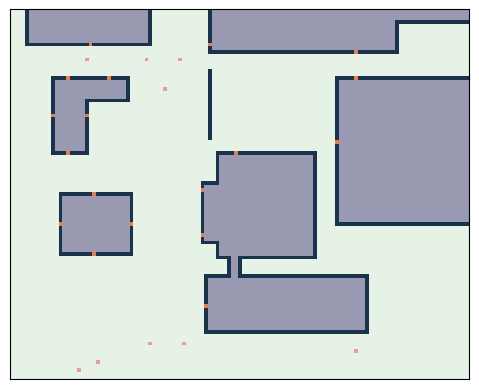

Source code (Python):
# =============================================================================
# location_generator.py
# Helper added at the end
# for line-crossing checks against the raster map. This ensures paved paths never
# cross buildings when we build the initial greedy network.
# =============================================================================

import numpy as np
import matplotlib.pyplot as plt
from matplotlib.colors import ListedColormap

#####################################################
### NOTE: COORDS ARE IN (LAT, LON) MEANING (Y, X) ###
### THAT IS HOW MATRICES HANDLE IT, AND ALSO MAPS ###
#####################################################

# options for materials. If you add one, add it to the colormap too
material = {
    "open": 0,
    "paved": 1,
    "door": 2,
    "blocked": 3,
    "interior": 4,
    "poi": 5,
    "node": 6,
}

color_map = {
    0: (0.9, 0.95, 0.9),    # open
    1: (0.7, 0.7, 0.8),     # paved
    2: (0.9, 0.5, 0.3),     # door
    3: (0.1, 0.2, 0.3),     # blocked
    4: (0.6, 0.6, 0.7),     # interior
    5: (0.9, 0.6, 0.7)      # point of interest (staircase, quad)
}

# https://www.latlong.net/
# try to keep the bottom left corner first and top right second. It doesn't matter for the code,
# but it can help with making sure the doors are properly aligned with the buildings
buildings = {
    "eb": ((40.246081,-111.648444), (40.246474,-111.647306)),
    "eb-tunnel": ((40.246355,-111.648266), (40.246862,-111.648201)),
    "clyde1": ((40.246591,-111.648354), (40.247315,-111.647668)),
    "clyde2": ((40.246698,-111.648447),(40.247111,-111.647831)),
    "marb": ((40.246622,-111.649448), (40.247032,-111.648960)),
    "kennedy1": ((40.247321,-111.649504), (40.247747,-111.649274)),
    "kennedy2": ((40.247673,-111.649504), (40.247850,-111.648971)),
    "bike racks": ((40.247416,-111.648414), (40.247878,-111.648414)),
    "wilk1": ((40.248023,-111.648414),(40.248707,-111.647110)),
    "wilk2": ((40.248236,-111.647775),(40.249063,-111.646353)),
    "wilk parking": ((40.246840,-111.647523), (40.247830,-111.64656)),
    "hbll1": ((40.248073,-111.649679),(40.248422,-111.648825)),
    "hbll2": ((40.248229,-111.649385),(40.249363,-111.649116)),
    "hbll3": ((40.248593,-111.649754),(40.248999,-111.648739)),
}

# bridges from interiors to exteriors. Make CERTAIN these fall on the exact lines of the exteriors they touch
doors = {
    "eb": [(40.246253,-111.648444)],
    "clyde": [(40.247062,-111.648447), (40.246739,-111.648447), (40.247315,-111.648222)],
    "marb": [(40.246622,-111.649200), (40.246830,-111.648960), (40.247032,-111.649200), 
             (40.246830,-111.649448)],
    "kennedy": [(40.247321,-111.649395), (40.247573,-111.649504), (40.247850,-111.649400), 
                (40.247850,-111.649094), (40.247580,-111.649274)],
    "wilk": [(40.248062,-111.648414), (40.248023,-111.647389), (40.248833,-111.647775), 
             (40.248707,-111.648289)],
    "wilk parking sidewalk points": [(40.247830,-111.647389), (40.247391,-111.647523)],
    "library": [(40.248073,-111.649249), (40.249227,-111.649385), (40.249227,-111.649116)]
}

# points of interest that aren't doors
poi = {
    "south street": [(40.245824,-111.649303), (40.245877,-111.649180), 
                     (40.245992,-111.648810), (40.246008,-111.648579), (40.245957,-111.647407)],
    "central strip": [(40.247971,-111.648609), (40.247971,-111.648838), 
                      (40.247971,-111.649251), (40.247971,-111.649999)],
    "little study zone": [(40.247759,-111.648712)],
}


def simple_space(y, x, mode):
    """Generates a rectangular space with doors in the corners."""
    array = np.zeros((y, x), dtype=np.uint8)
    # doors in the corners
    if (mode == "corners"):
        array[0, 0] = material["door"]
        array[y-1, 0] = material["door"]
        array[0, x-1] = material["door"]
        array[y-1, x-1] = material["door"]
    elif (mode == "corridor"):
        array[y//2, 0] = material["door"]
        array[y//2, x-1] = material["door"]

    return array


def building(map, p1, p2):
    """Alters the incoming map by adding a blocked zone between the specified points."""
    y1, x1 = p1
    y2, x2 = p2

    miny = np.minimum(y1, y2) - 0.5
    maxy = np.maximum(y1, y2) + 0.5
    minx = np.minimum(x1, x2) - 0.5
    maxx = np.maximum(x1, x2) + 0.5

    w = maxy - miny
    h = maxx - minx
    # a building, bottom-left is (miny, minx)
    r, c = np.indices(map.shape)
    # only put down a building where there is not already one
    mask1 = (np.abs(r - (w/2 + miny)) < w/2) & (np.abs(c - (h/2 + minx)) < h/2) & (map == material["open"])
    map[mask1] = material["blocked"]

    # fill the interiors of buildings with walkable spaces
    mask2 = (np.abs(r - (w/2 + miny)) < w/2 - 1) & (np.abs(c - (h/2 + minx)) < h/2 - 1)
    map[mask2] = material["interior"]

    return map


def cost(map, units):
    """Returns the total number of paved spaces in the map, multiplied by the cost per paved square"""
    return np.count_nonzero(map == material["paved"])*units    


def print_map(map):
    """Prints the map out in plain text, for the small ones"""
    print(np.flip(map, 0))


def plot_map(map):
    """Plots the map nice and pretty with colors and such"""
    cmap = ListedColormap([color_map[i] for i in sorted(color_map.keys())])

    plt.figure()
    plt.imshow(map, cmap=cmap, origin="lower", vmin=0, vmax=len(color_map)-1)
    plt.xticks([])
    plt.yticks([])
    plt.gca().set_aspect('equal')
    plt.show()


def campus(resolution, p1, p2):
    """Builds a map of campus between two coordinates"""
    y1, x1 = p1
    y2, x2 = p2

    miny = np.minimum(y1, y2)
    maxy = np.maximum(y1, y2)
    minx = np.minimum(x1, x2)
    maxx = np.maximum(x1, x2)

    w = maxy - miny
    h = maxx - minx

    # convert from lat/long to scaled, integer coordinates
    mind = np.minimum(w, h)
    scale = int(resolution/mind)
    w = int(w*scale)
    h = int(h*scale)

    map = np.zeros((w, h), dtype=np.uint8)
    buildings_list = []

    for c1, c2 in buildings.values():
        point1 = (int(scale*(c1[0] - miny)), int(scale*(c1[1] - minx)))
        point2 = (int(scale*(c2[0] - miny)), int(scale*(c2[1] - minx)))
        buildings_list.append((point1, point2))
        map = building(map, point1, point2)

    for door_list in doors.values():
        for d in door_list:
            y = int(scale*(d[0] - miny))
            x = int(scale*(d[1] - minx))

            # don't plot a door if it's index is negative
            if 0 <= y < map.shape[0] and 0 <= x < map.shape[1]:
                map[y, x] = material["door"]

    for poi_list in poi.values():
        for p in poi_list:
            y = int(scale*(p[0] - miny))
            x = int(scale*(p[1] - minx))

            # don't plot a door if it's index is negative
            if 0 <= y < map.shape[0] and 0 <= x < map.shape[1]:
                map[y, x] = material["poi"]

    return map, buildings_list


def visitables(map, mat="all"):
    """Returns a list of points that are be visitable"""
    if mat == "all":
        # special case for when we want all of em
        spots = np.argwhere(np.isin(map, [material["door"], material["poi"], material["node"]]))
    else:
        spots = np.argwhere(np.isin(map, [material[mat]]))

    return spots


# -----------------------------------------------------------------------------
# NEW HELPER (added for the walkway optimizer)
# -----------------------------------------------------------------------------
def line_crosses_building(p1_y: float, p1_x: float, p2_y: float, p2_x: float, campus_map) -> bool:
    """Checks if a straight-line path would cross a blocked building cell.
    Uses dense Euclidean sampling along the line (NOT grid-step counting).
    This is the exact distance function you asked for - pure geometry."""
    dy = p2_y - p1_y
    dx = p2_x - p1_x
    dist = (dy**2 + dx**2)**0.5
    if dist < 1e-6:
        return False
    n_samples = max(10, int(dist * 3))  # more samples = more accurate crossing detection
    for i in range(1, n_samples):
        t = i / n_samples
        y = int(round(p1_y * (1 - t) + p2_y * t))
        x = int(round(p1_x * (1 - t) + p2_x * t))
        if 0 <= y < campus_map.shape[0] and 0 <= x < campus_map.shape[1]:
            if campus_map[y, x] in [material["blocked"], material["interior"]]:
                return True
    return False


if __name__ == "__main__":
    campus_plot, _ = campus(100, (40.245751,-111.649794), (40.248344,-111.646590))
    plot_map(campus_plot)
